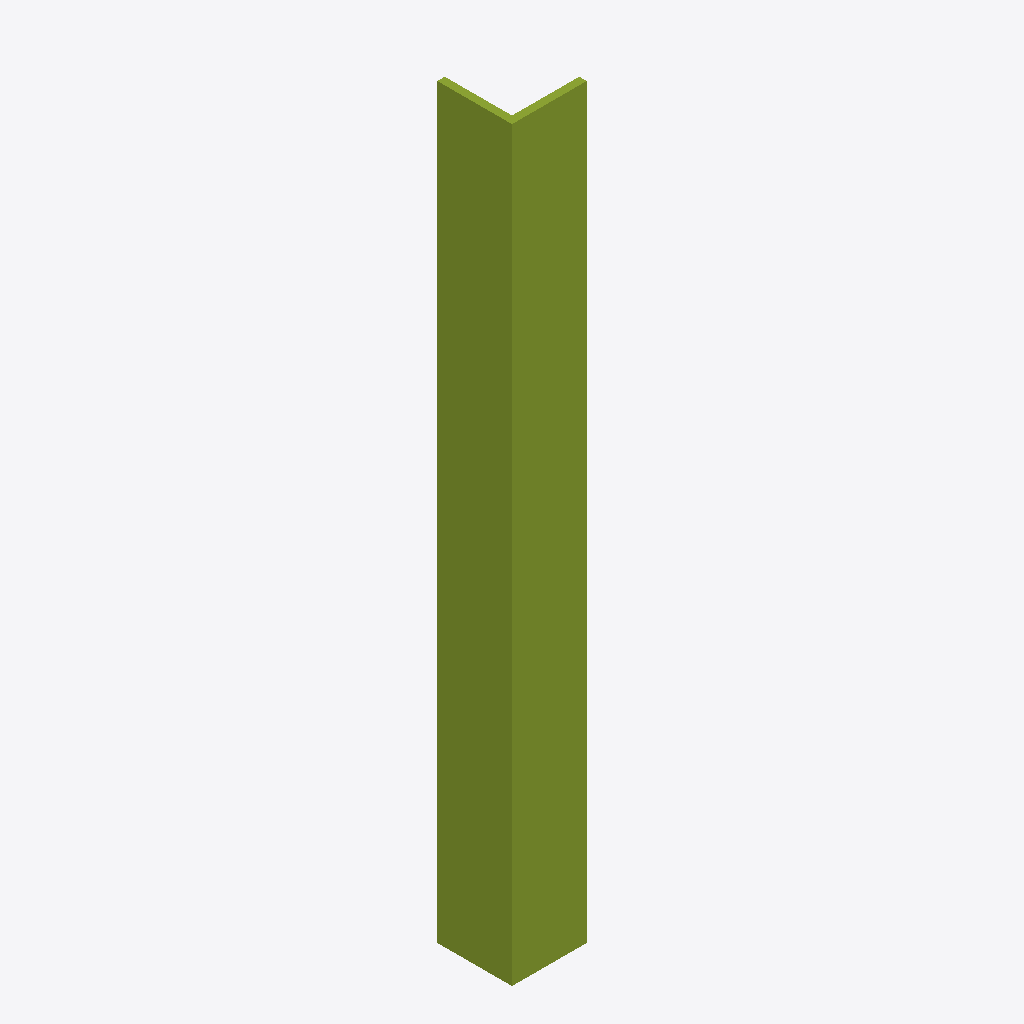
Isometric view of an IFC building model (IFC-SPF (STEP), schema IFC4, length unit millimetre), seen from the south-west, elements coloured by IFC class: 1 member (olive).
Extent 0.1 m × 0.1 m × 1.0 m (x, y, z). Storeys (1): Level 0 at 0.00 m. Elements (1): 1 IfcMember.

HEADER;
FILE_DESCRIPTION(('synthetic: an IfcLShapeProfileDef 100x100x10 extruded 1000'),'2;1');
FILE_NAME('lshape','2026-01-01T00:00:00',(''),(''),'hand-written','bimble golden','');
FILE_SCHEMA(('IFC4'));
ENDSEC;
DATA;
#7=IFCPROJECT('2T2cLshape000000000001',$,'lshape project',$,$,$,$,(#6),#3);
#14=IFCBUILDINGSTOREY('2T2cLshape000000000004',$,'Level 0',$,$,#8,$,$,.ELEMENT.,0.0);
#37=IFCMEMBER('2T2cLshape000000000010',$,'lshape',$,$,#8,#33,$,$);
ENDSEC;
